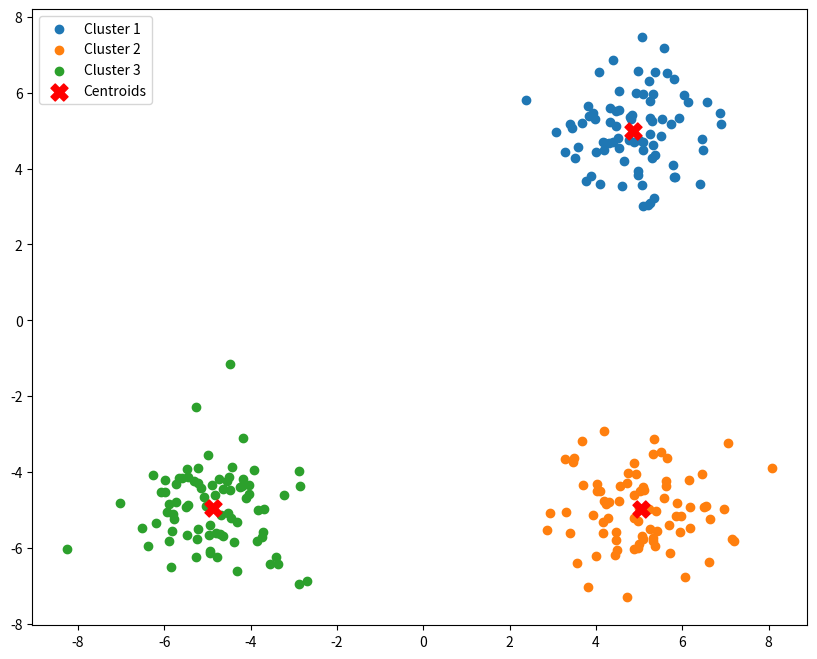

Recreate this plot in Python.
import random
import numpy as np
import matplotlib.pyplot as plt


def distance(a, b):
    return np.sqrt(np.dot(a - b, a - b))

class EnhancedKMeans:
    def __init__(self, num_clusters=3, iterations=100):
        self.num_clusters = num_clusters
        self.iterations = iterations
        self.centroids = None

    def fit_predict(self, X):
        random_indices = random.sample(range(0, X.shape[0]), self.num_clusters)
        self.centroids = X[random_indices]

        for iteration in range(self.iterations):
            assigned_clusters = self.assign_clusters(X)
            prv_centroids = self.centroids.copy()
            self.centroids = self.recalculate_centroids(X, assigned_clusters)
            if np.allclose(prv_centroids, self.centroids):
                break

        return assigned_clusters

    def assign_clusters(self, X):
        cluster_assignments = []

        for point in X:
            distances = [distance(point, centroid) for centroid in self.centroids]
            nearest_centroid_idx = np.argmin(distances)
            cluster_assignments.append(nearest_centroid_idx)

        return np.array(cluster_assignments)

    def recalculate_centroids(self, X, cluster_assignments):
        new_centroids = []
        for cluster_idx in range(self.num_clusters):
            cluster_points = X[cluster_assignments == cluster_idx]
            if len(cluster_points) > 0:
                new_centroids.append(np.mean(cluster_points, axis=0))

        return np.array(new_centroids)

    def plot_clusters(self, X, cluster_assignments):
        plt.figure(figsize=(10, 8))
        for cluster_idx in range(self.num_clusters):
            cluster_points = X[cluster_assignments == cluster_idx]
            plt.scatter(cluster_points[:, 0], cluster_points[:, 1], label=f"Cluster {cluster_idx + 1}")
        plt.scatter(self.centroids[:, 0], self.centroids[:, 1], s=150, c='red', marker='X', label='Centroids')
        plt.legend()
        plt.show()

if __name__ == "__main__":
    np.random.seed(42)
    data = np.vstack(( 
        np.random.randn(80, 2) + np.array([5, 5]), 
        np.random.randn(80, 2) + np.array([-5, -5]), 
        np.random.randn(80, 2) + np.array([5, -5]) 
    ))

    kmeans = EnhancedKMeans(num_clusters=3)
    cluster_labels = kmeans.fit_predict(data)
    kmeans.plot_clusters(data, cluster_labels)